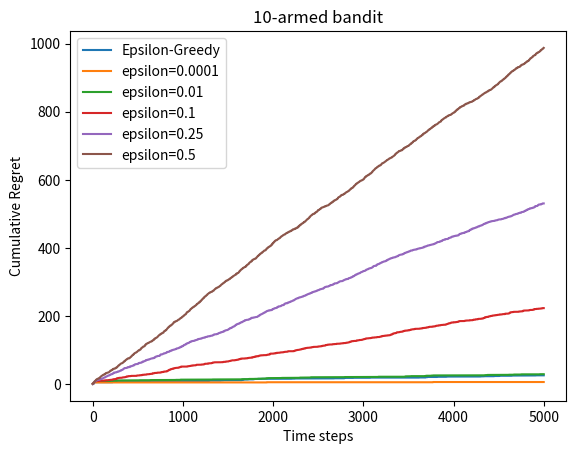

Recreate this plot in Python.
import numpy as np
import matplotlib.pyplot as plt

class BernoulliBandit:
    """ 伯努利多臂老虎机， 输入K表示拉杆个数"""
    def __init__(self, K):
        self.probs = np.random.uniform(size=K) # 随机生成K个 0-1 的数，作为拉动每根拉杆的获奖概率
        self.best_idx = np.argmax(self.probs) # 获奖概率最大的拉杆
        self.best_prob = self.probs[self.best_idx]
        self.K = K

    def step(self, k):
        # 当玩家选择k号拉杆后，根据该拉杆的获奖概率返回1或0
        if np.random.rand() < self.probs[k]:
            return 1
        else:
            return 0

np.random.seed(1)
K=10
bandit_10_arm = BernoulliBandit(K)
print("随机生成了一个10臂伯努利老虎机,获奖概率最大的拉杆为: "f"{bandit_10_arm.best_idx}")
print("获奖概率为 "f"{bandit_10_arm.best_prob:.4f}")


class Solver:
    """多臂老虎机算法基本框架"""
    def __init__(self, bandit):
        self.bandit = bandit
        self.counts = np.zeros(self.bandit.K) # 记录每根拉杆被拉动的次数
        self.regret = 0. # 当前步的累计懊悔
        self.regrets = [] # 维护一个列表，记录每一步的累计懊悔
        self.actions = [] # 维护一个列表，记录每一步的动作
    
    def update_regret(self, k):
        # 计算累积懊悔并保存，k为本次动作选择的拉杆的编号
        self.regret += self.bandit.best_prob - self.bandit.probs[k]
        self.regrets.append(self.regret)

    def run_one_step(self):
        # 运行一步，选择一个拉杆并更新懊悔(这里的raise NotImplementedError表示该方法需要在子类中实现)
        raise NotImplementedError
    
    def run(self, n):
        # 运行n步
        for _ in range(n):
            k = self.run_one_step() # 选择一个拉杆
            self.counts[k] += 1 # 更新该拉杆被拉动的次数
            self.actions.append(k) # 记录本次动作
            self.update_regret(k) # 更新懊悔


class EpsilonGreedy(Solver):
    """ epsilon贪婪算法，继承自Solver类 """
    def __init__(self, bandit, epsilon=0.01, init_prob=1.0):
        super(EpsilonGreedy, self).__init__(bandit)  # 调用父类的初始化方法
        self.epsilon = epsilon  # 探索的概率
        self.estimates = np.array([init_prob] * self.bandit.K) # 初始化每根拉杆的期望奖励估值， 输出是【1.0, 1.0, ..., 1.0】
    
    def run_one_step(self):
        if np.random.random() < self.epsilon: # 以epsilon的概率随机选择一个拉杆
            k = np.random.choice(self.bandit.K)
        else: # 否则选择当前期望奖励估值最大的拉杆
            k = np.argmax(self.estimates)
        r = self.bandit.step(k) # 拉动k号拉杆，获得本次动作的奖励r
        self.estimates[k] += 1. / (self.counts[k] + 1) * (r - self.estimates[k]) # 根据增量式均值更新公式，更新k号拉杆的期望奖励估值
        return k

def plot_results(solvers, solver_names):
    """ 生成累积懊悔随时间变化的图像，输入solvers是一个列表，列表中的每个元素都是一种特定的策略。
        solver_names也是一个列表，存储每个策略的名称"""
    for idx, solver in enumerate(solvers):
        time_list = range(len(solver.regrets))
        plt.plot(time_list, solver.regrets, label=solver_names[idx])
    plt.xlabel("Time steps")
    plt.ylabel("Cumulative Regret")
    plt.title('%d-armed bandit' % solvers[0].bandit.K)
    plt.legend()
    plt.show()

np.random.seed(1)
epsilon_greedy_solver = EpsilonGreedy(bandit_10_arm, epsilon=0.01, init_prob=1.0)
epsilon_greedy_solver.run(5000)
print('epsilon-贪婪算法的累计懊悔为: ', epsilon_greedy_solver.regret)
plot_results([epsilon_greedy_solver], ['Epsilon-Greedy'])


"""尝试不同的epsilon值，观察10arm 老虎机的累积懊悔值"""
np.random.seed(0)
epsilons = [1e-4, 0.01, 0.1, 0.25, 0.5]
epsilon_greedy_solver_list = [EpsilonGreedy(bandit_10_arm, epsilon=eps, init_prob=1.0) for eps in epsilons]
epsilon_greedy_solver_names = ["epsilon={}".format(eps) for eps in epsilons]

for solver in epsilon_greedy_solver_list:
    solver.run(5000)
plot_results(epsilon_greedy_solver_list, epsilon_greedy_solver_names)